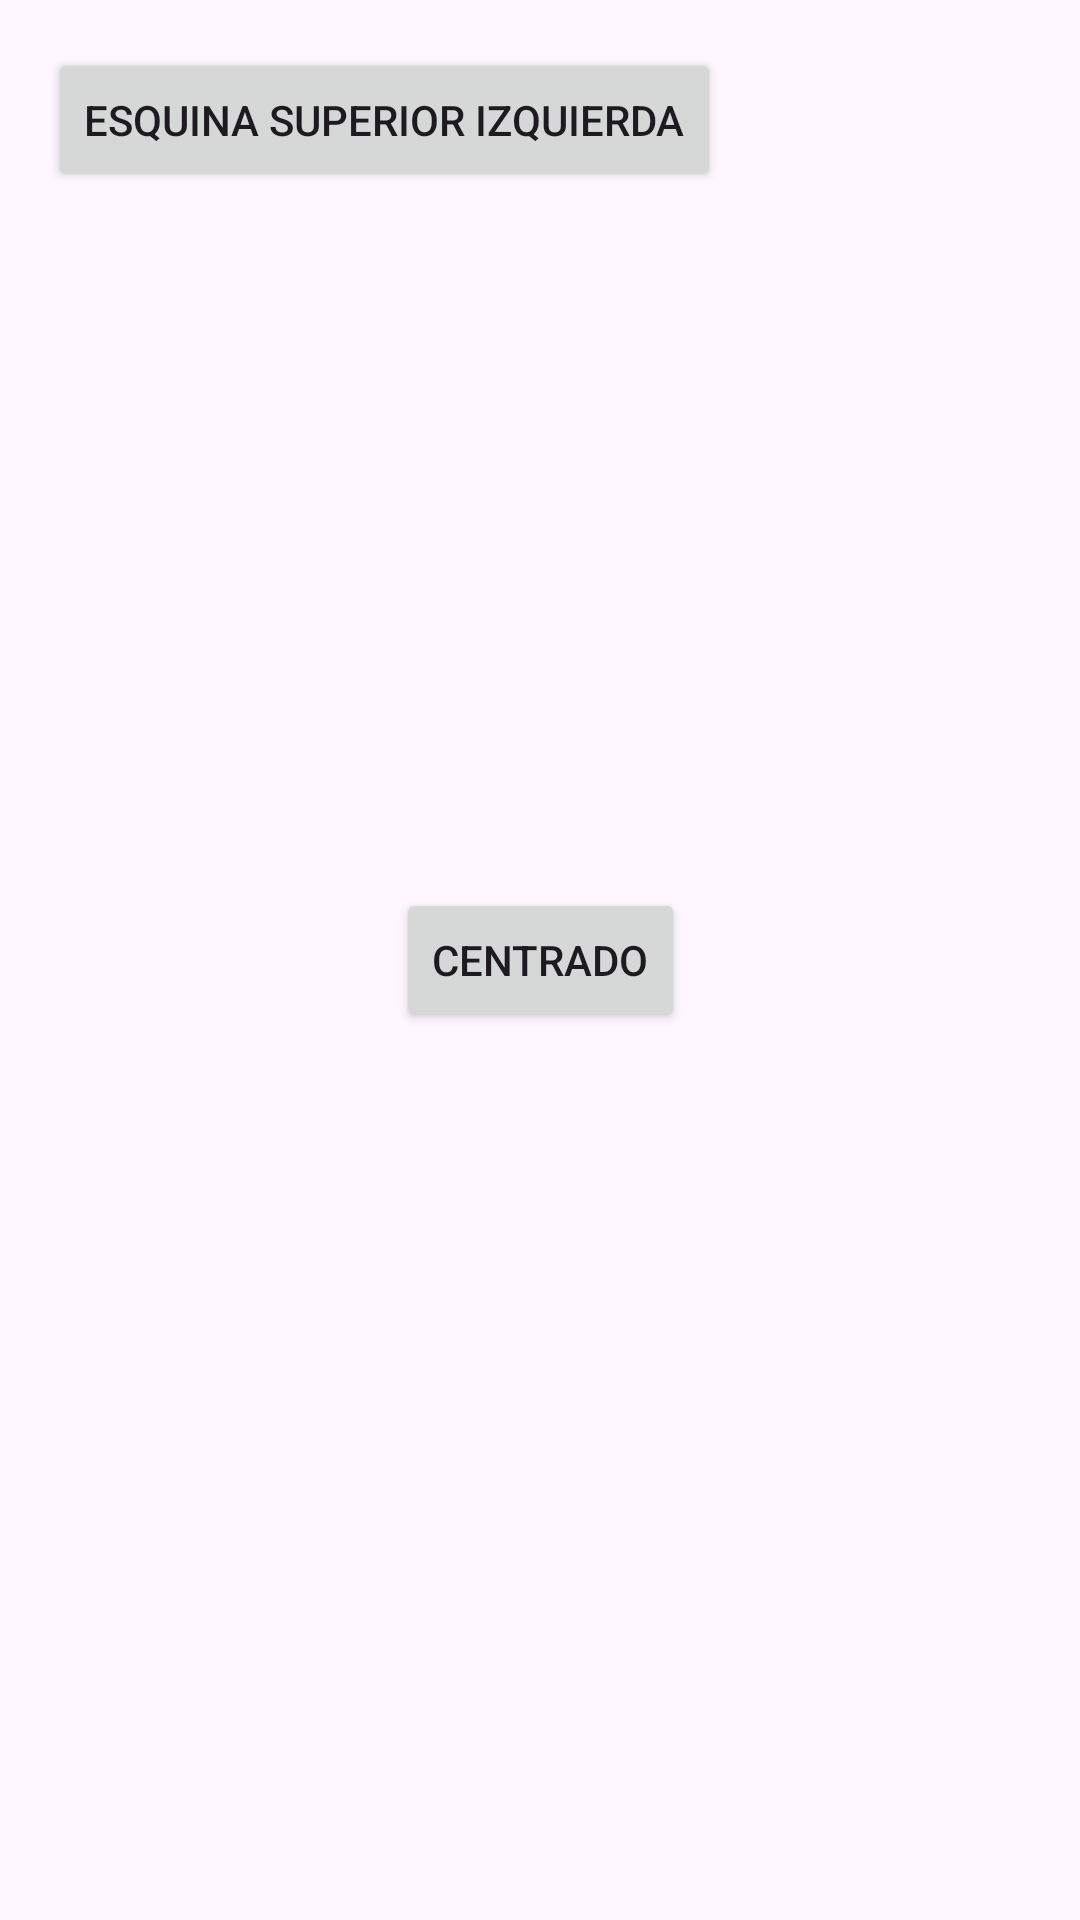

Layout XML and referenced resources for this Android screen:
<!-- AndroidManifest.xml: application theme Theme.TodoJuntoFunciona -->
<!-- res/layout/activity_constraint_layout.xml -->
<?xml version="1.0" encoding="utf-8"?>
<androidx.constraintlayout.widget.ConstraintLayout xmlns:android="http://schemas.android.com/apk/res/android"
    xmlns:app="http://schemas.android.com/apk/res-auto"
    xmlns:tools="http://schemas.android.com/tools"
    android:id="@+id/constrainLayout"
    android:layout_width="match_parent"
    android:layout_height="match_parent"
    tools:context=".ConstraintLayout">

    <Button
        android:id="@+id/btnCenter"
        android:layout_width="wrap_content"
        android:layout_height="wrap_content"
        android:text="Centrado"
        app:layout_constraintBottom_toBottomOf="parent"
        app:layout_constraintTop_toTopOf="parent"
        app:layout_constraintLeft_toLeftOf="parent"
        app:layout_constraintRight_toRightOf="parent"/>

    <Button
        android:id="@+id/btnTopLeft"
        android:layout_width="wrap_content"
        android:layout_height="wrap_content"
        android:text="Esquina superior izquierda"
        app:layout_constraintLeft_toLeftOf="parent"
        app:layout_constraintTop_toTopOf="parent"
        android:layout_margin="16dp"/>

</androidx.constraintlayout.widget.ConstraintLayout>
<!-- resources referenced by this layout -->
<resources>
  <style name="Theme.TodoJuntoFunciona" parent="Base.Theme.TodoJuntoFunciona" />
  <style name="Base.Theme.TodoJuntoFunciona" parent="Theme.Material3.DayNight.NoActionBar">
          
          
      </style>
</resources>
